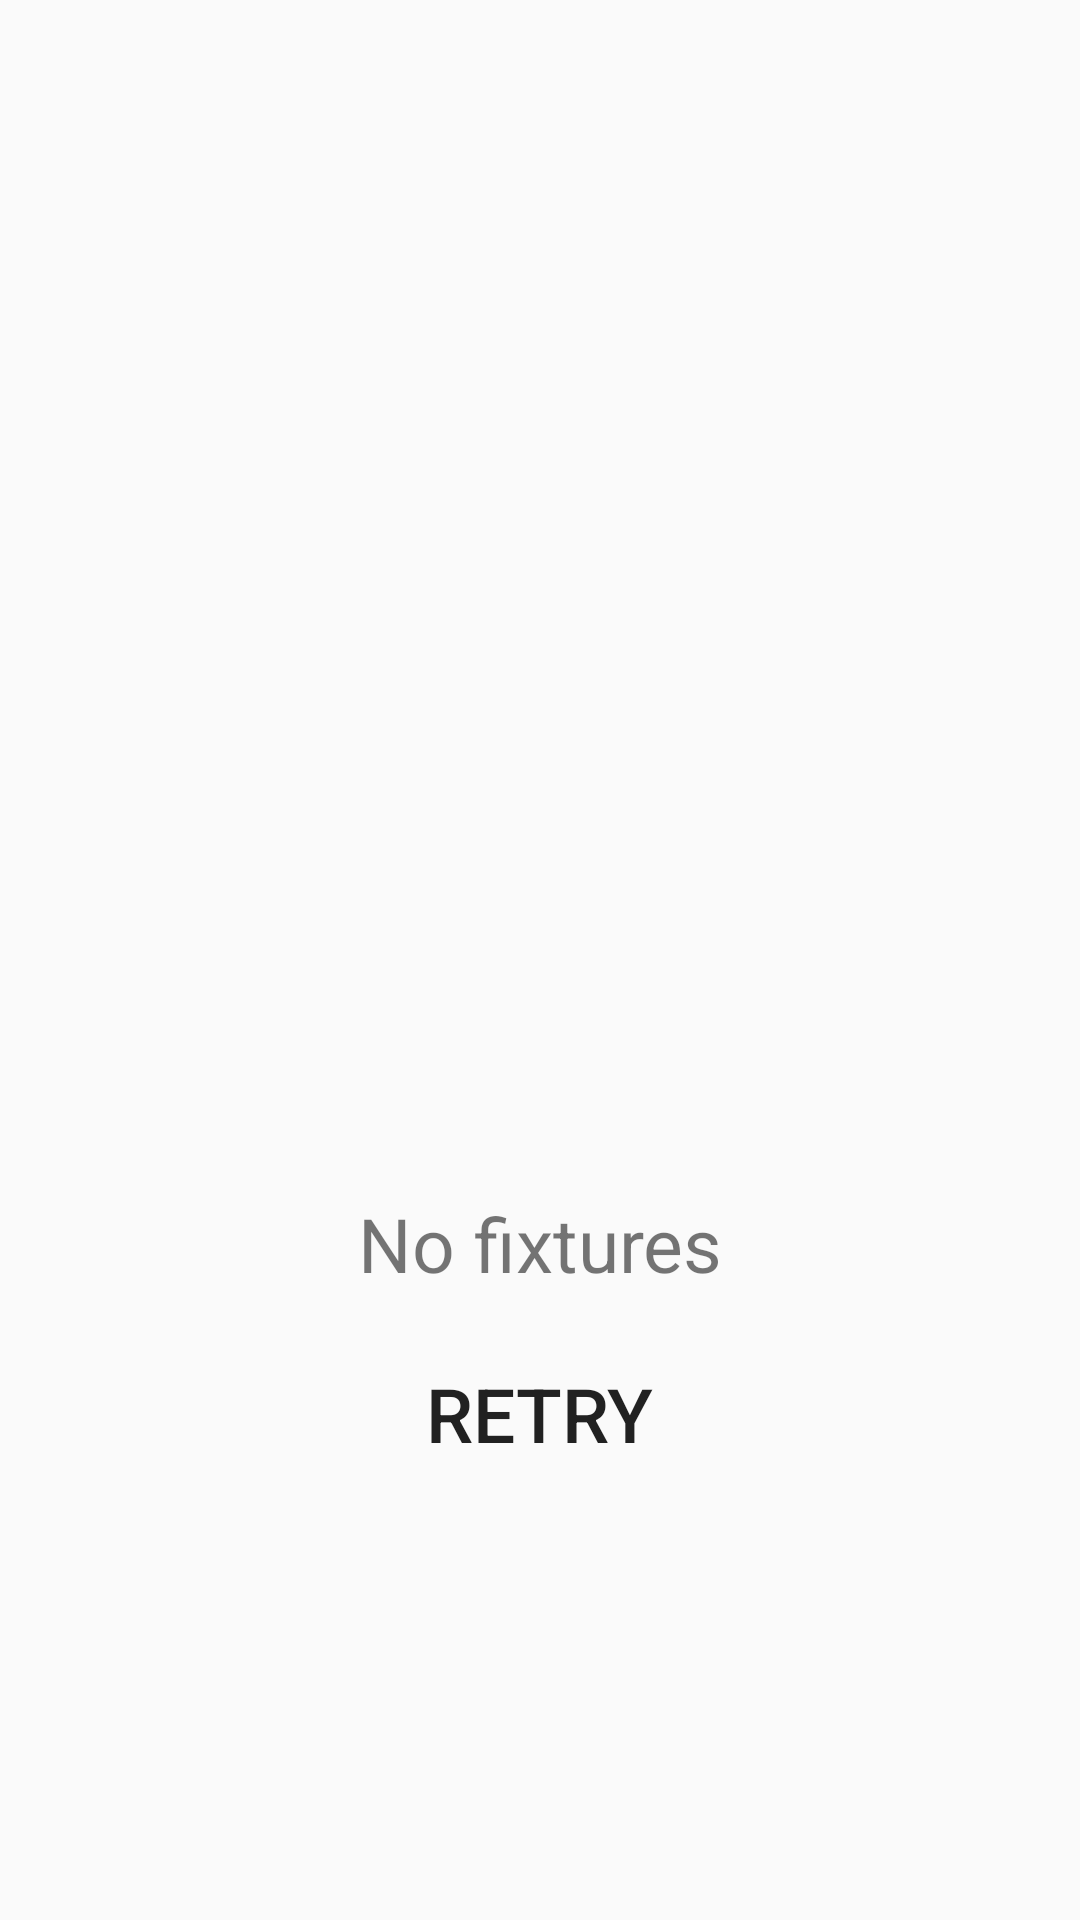

The Android layout XML behind this screen, and the referenced resources:
<!-- AndroidManifest.xml: application theme AppTheme -->
<!-- res/layout/fragment_fixtures_card.xml -->
<?xml version="1.0" encoding="utf-8"?>
<androidx.constraintlayout.widget.ConstraintLayout
        xmlns:android="http://schemas.android.com/apk/res/android"
        xmlns:app="http://schemas.android.com/apk/res-auto"
        android:layout_width="match_parent"
        android:layout_height="match_parent">

    <ImageView
            android:id="@+id/fixturesTeamLogo"
            android:layout_width="150dp"
            android:layout_height="150dp"
            android:paddingTop="5dp"
            android:src="@drawable/ic_soccer"
            android:contentDescription="TODO"
            android:layout_marginEnd="8dp"
            app:layout_constraintEnd_toEndOf="parent"
            android:layout_marginRight="8dp"
            android:layout_marginStart="8dp"
            android:layout_marginBottom="8dp"
            android:layout_marginLeft="8dp"
            android:layout_marginTop="8dp"
            app:layout_constraintStart_toStartOf="parent"
            app:layout_constraintTop_toTopOf="parent"
            app:layout_constraintBottom_toBottomOf="parent"
            app:layout_constraintHorizontal_bias="0.497"
            app:layout_constraintVertical_bias="0.396"/>

    <TextView
            android:id="@+id/no_fixtures"
            android:layout_width="wrap_content"
            android:layout_height="wrap_content"
            android:gravity="center_horizontal"
            android:text="@string/no_fixtures"
            android:layout_marginEnd="8dp"
            android:layout_marginLeft="8dp"
            android:layout_marginRight="8dp"
            android:layout_marginStart="8dp"
            android:textSize="25sp"
            app:layout_constraintEnd_toEndOf="parent"
            app:layout_constraintStart_toStartOf="parent"
            app:layout_constraintTop_toBottomOf="@+id/fixturesTeamLogo"
            android:layout_marginTop="52dp"/>

    <Button
            android:layout_width="250dp"
            android:layout_height="wrap_content"
            app:layout_constraintStart_toStartOf="parent"
            android:layout_marginLeft="8dp"
            android:layout_marginStart="8dp"
            app:layout_constraintEnd_toEndOf="parent"
            android:layout_marginEnd="8dp"
            android:layout_marginRight="8dp"
            android:layout_marginTop="16dp"
            android:text="@string/retry"
            android:textSize="25sp"
            android:background="@drawable/no_fixtures_button"
            app:layout_constraintHorizontal_bias="0.496"
            app:layout_constraintTop_toBottomOf="@+id/no_fixtures"/>
</androidx.constraintlayout.widget.ConstraintLayout>
<!-- resources referenced by this layout -->
<resources>
  <!-- drawable no_fixtures_button (drawable) -->
  <?xml version="1.0" encoding="utf-8"?>
  <shape xmlns:android="http://schemas.android.com/apk/res/android"
         android:shape="rectangle">
  
      
      <corners android:radius="20dp"/>
  
  </shape>
  <string name="no_fixtures">No fixtures</string>
  <string name="retry">Retry</string>
  <style name="AppTheme" parent="Theme.AppCompat.Light.DarkActionBar">
          
          <item name="colorPrimary">@color/colorPrimary</item>
          <item name="colorPrimaryDark">@color/colorPrimaryDark</item>
          <item name="colorAccent">@color/colorAccent</item>
      </style>
  <!-- not gathered from this repository: default colours our renderer supplied (Android Studio template values) -->
  <color name="colorPrimary">#FF6200EE</color>
  <color name="colorPrimaryDark">#FF3700B3</color>
  <color name="colorAccent">#FF03DAC5</color>
</resources>
